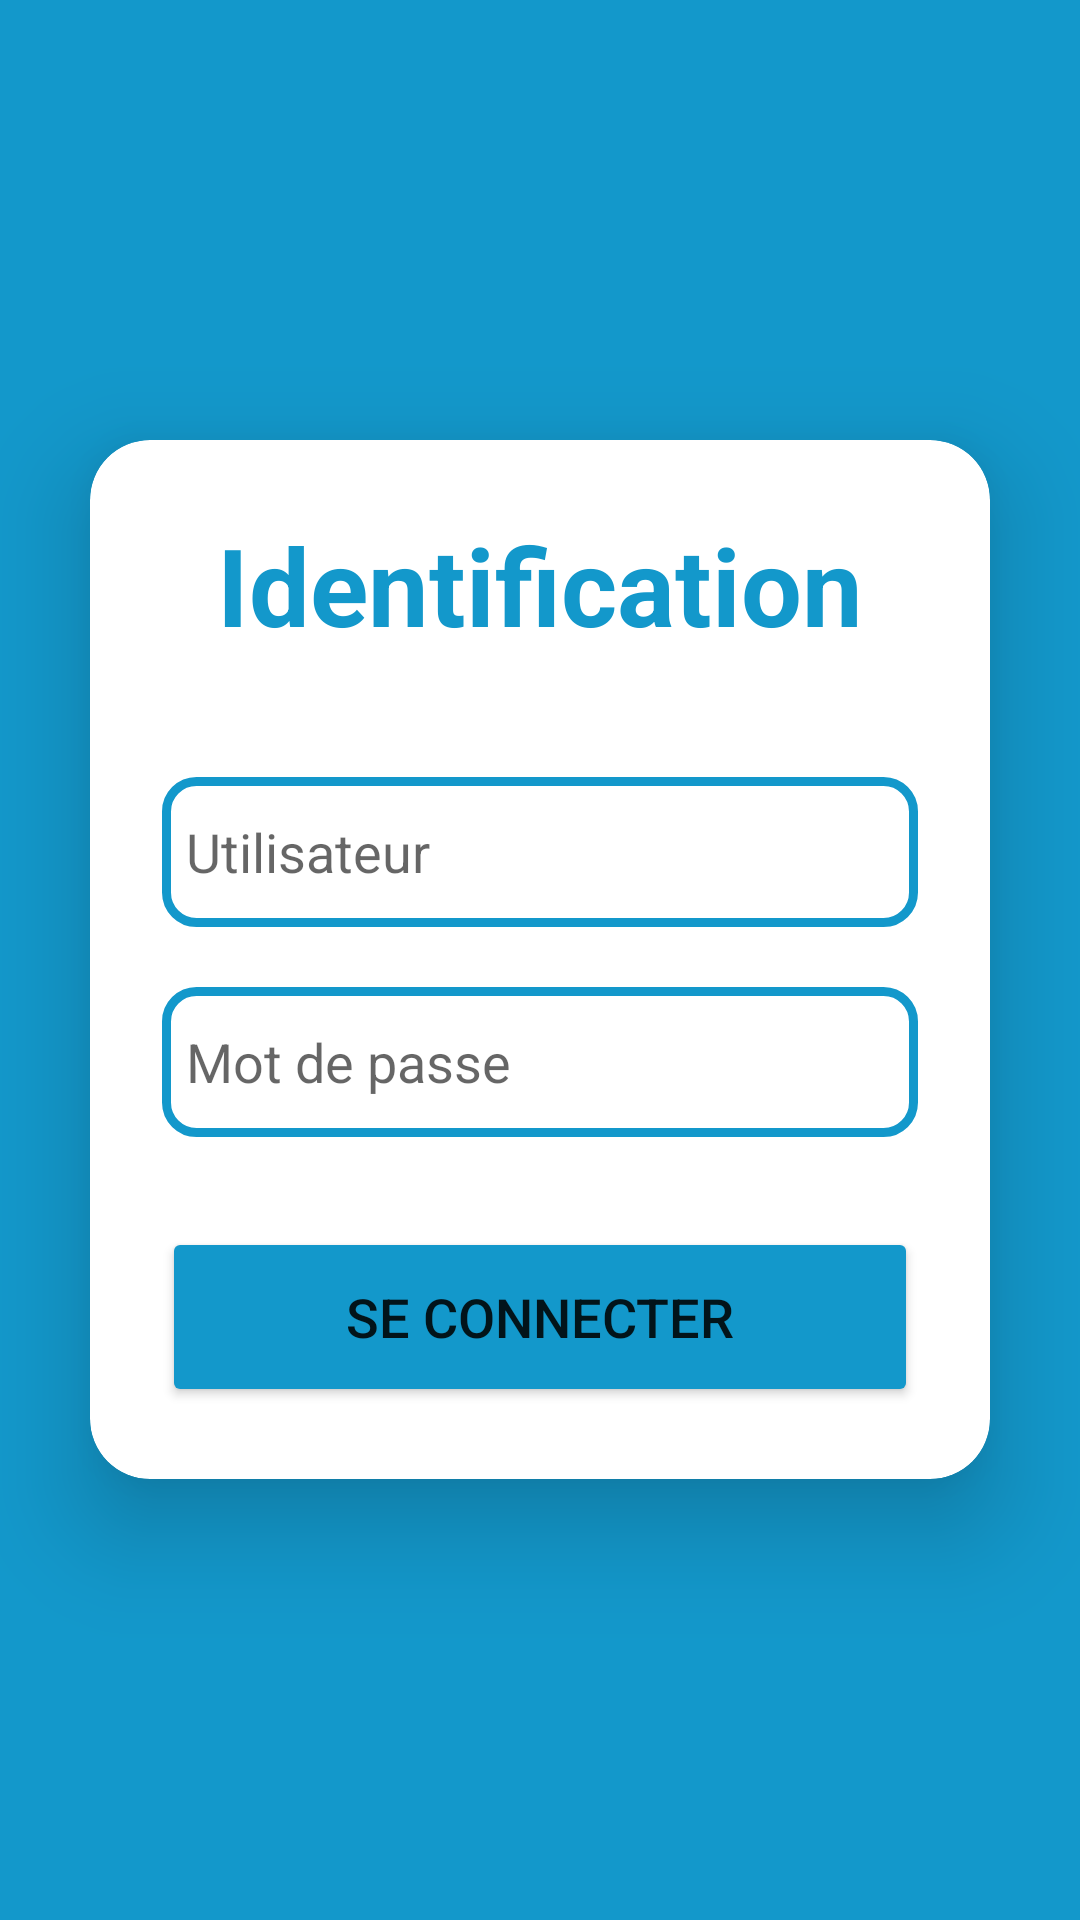

Write the Android layout XML for this screen, with the resource values it uses.
<!-- AndroidManifest.xml: application theme Theme.AOITechnicien -->
<!-- res/layout/activity_login.xml -->
<?xml version="1.0" encoding="utf-8"?>
<LinearLayout
    xmlns:android="http://schemas.android.com/apk/res/android"
    xmlns:app="http://schemas.android.com/apk/res-auto"
    xmlns:tools="http://schemas.android.com/tools"
    android:layout_width="match_parent"
    android:layout_height="match_parent"
    android:orientation="vertical"
    android:gravity="center"
    android:background="@color/theme_color"
    android:windowSoftInputMode="adjustResize"
    tools:context=".LoginActivity">

    <androidx.cardview.widget.CardView
        android:layout_width="match_parent"
        android:layout_height="wrap_content"
        android:layout_margin="30dp"
        app:cardCornerRadius="20dp"
        app:cardElevation="20dp"
        android:background="@drawable/custom_edittext" >

        <LinearLayout
            android:layout_width="match_parent"
            android:layout_height="wrap_content"
            android:orientation="vertical"
            android:layout_gravity="center_horizontal"
            android:padding="24dp">
            <LinearLayout
                android:layout_width="match_parent"
                android:layout_height="match_parent"
                android:layout_gravity="center">












                    <TextView
                        android:layout_width="match_parent"
                        android:layout_height="wrap_content"
                        android:text="@string/title_login"
                        android:id="@+id/loginText"
                        android:textSize="36sp"
                        android:textAlignment="center"
                        android:textStyle="bold"
                        android:layout_gravity="center_vertical"
                        android:textColor="@color/theme_color"/>

            </LinearLayout>

            <EditText
                android:layout_width="match_parent"
                android:layout_height="50dp"
                android:id="@+id/inputLogin"
                android:background="@drawable/custom_edittext"
                android:drawableStart="@drawable/ic_baseline_account_box_24"
                android:drawablePadding="8dp"
                android:hint="@string/input_login"
                android:drawableTint="@color/theme_color"
                android:padding="8dp"
                android:textColor="@color/black"
                android:textColorHighlight="@color/cardview_dark_background"
                android:layout_marginTop="40dp"
                android:inputType="text"
                android:autofillHints="username" />

            <EditText
                android:layout_width="match_parent"
                android:layout_height="50dp"
                android:id="@+id/inputPsw"
                android:background="@drawable/custom_edittext"
                android:drawableStart="@drawable/ic_baseline_password_24"
                android:drawablePadding="8dp"
                android:hint="@string/input_psw"
                android:drawableTint="@color/theme_color"
                android:padding="8dp"
                android:textColor="@color/black"
                android:textColorHighlight="@color/cardview_dark_background"
                android:layout_marginTop="20dp"
                android:inputType="textPassword"
                android:autofillHints="username" />

            <Button
                android:layout_width="match_parent"
                android:layout_height="60dp"
                android:id="@+id/btnConnect"
                android:text="@string/btn_connect"
                android:textSize="18sp"
                android:layout_marginTop="30dp"
                android:backgroundTint="@color/theme_color"
                app:cornerRadius="10dp" />

            <ProgressBar
                android:id="@+id/progress_bar"
                android:layout_width="wrap_content"
                android:layout_height="wrap_content"
                android:layout_gravity="center_horizontal"
                android:layout_marginTop="30dp"
                android:visibility="gone" />


        </LinearLayout>

    </androidx.cardview.widget.CardView>

    <TextView
        android:layout_width="wrap_content"
        android:layout_height="wrap_content"
        android:padding="8dp"
        android:text="@string/forgot_login"
        android:textSize="14sp"
        android:textAlignment="center"
        android:id="@+id/signupText"
        android:textColor="@color/white"
        android:layout_marginBottom="20dp"
        android:visibility="gone"/>

</LinearLayout>
<!-- resources referenced by this layout -->
<resources>
  <color name="black">#FF000000</color>
  <color name="theme_color">#1398cb</color>
  <color name="white">#FFFFFFFF</color>
  <!-- drawable custom_edittext (drawable-v24) -->
  <?xml version="1.0" encoding="utf-8"?>
  <shape xmlns:android="http://schemas.android.com/apk/res/android"
      android:shape="rectangle">
  
          <stroke
              android:width="3dp"
              android:color="@color/theme_color" />
          <corners
              android:radius="10dp" />
  </shape>
  <!-- drawable logo: png bitmap (drawable, 6778 bytes) -->
  <string name="btn_connect">Se connecter</string>
  <string name="forgot_login">Aucun identifiant ?</string>
  <string name="input_login">Utilisateur</string>
  <string name="input_psw">Mot de passe</string>
  <string name="title_login">Identification</string>
  <style name="Theme.AOITechnicien" parent="Theme.MaterialComponents.DayNight.NoActionBar">
          
          <item name="colorPrimary">@color/purple_500</item>
          <item name="colorPrimaryVariant">@color/purple_700</item>
          <item name="colorOnPrimary">@color/white</item>
          
          <item name="colorSecondary">@color/teal_200</item>
          <item name="colorSecondaryVariant">@color/teal_700</item>
          <item name="colorOnSecondary">@color/black</item>
          
          <item name="android:statusBarColor">?attr/colorPrimaryVariant</item>
          
      </style>
  <color name="purple_500">#FF6200EE</color>
  <color name="purple_700">#FF3700B3</color>
  <color name="teal_200">#FF03DAC5</color>
  <color name="teal_700">#FF018786</color>
</resources>
